Run: headless pygame with SDL's dummy video driver; simulated clock (each Clock.tick advances the game by its frame time, no real sleeping); random seed 0; keys injected as events and as key.get_pressed() state; no mouse input.
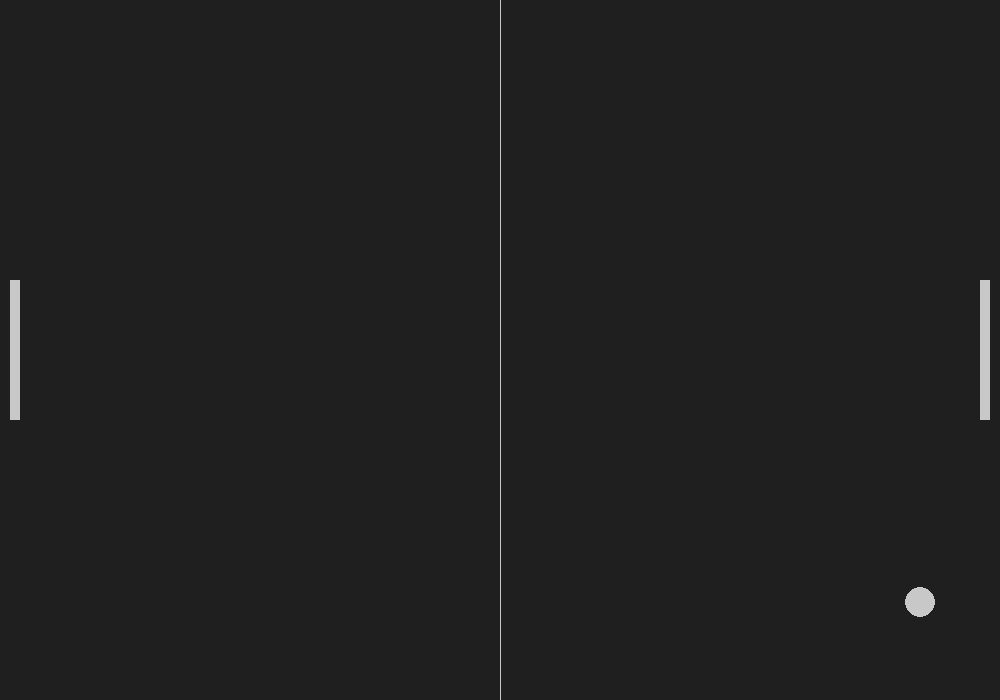
Frame 1 of 4 · flips 1–60 · no input
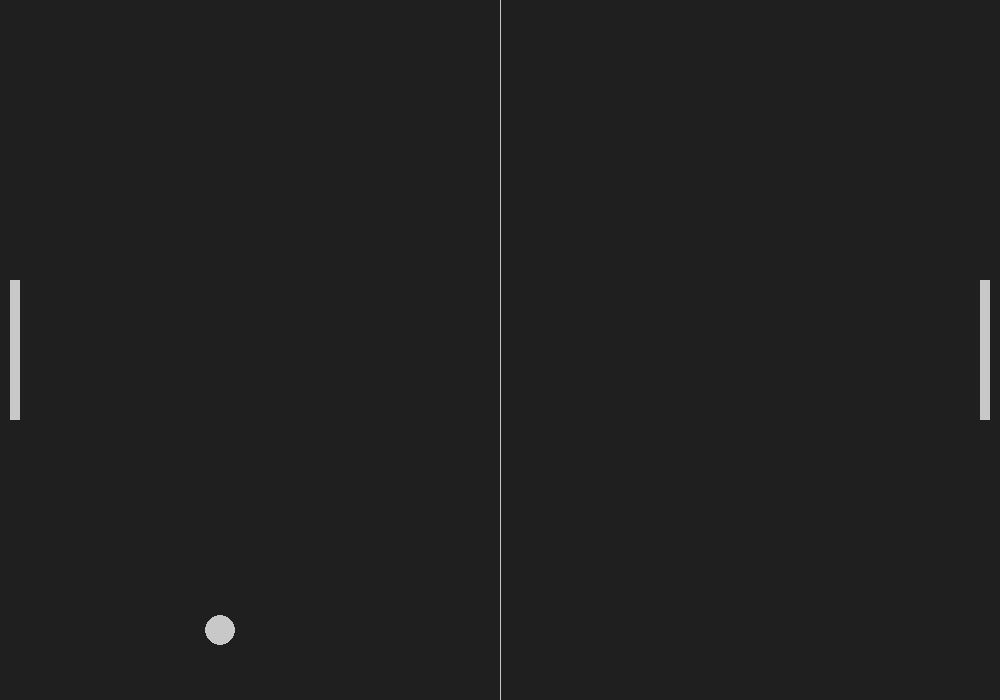
Frame 2 of 4 · flips 61–180 · tapped SPACE, RETURN · held RIGHT (→), D
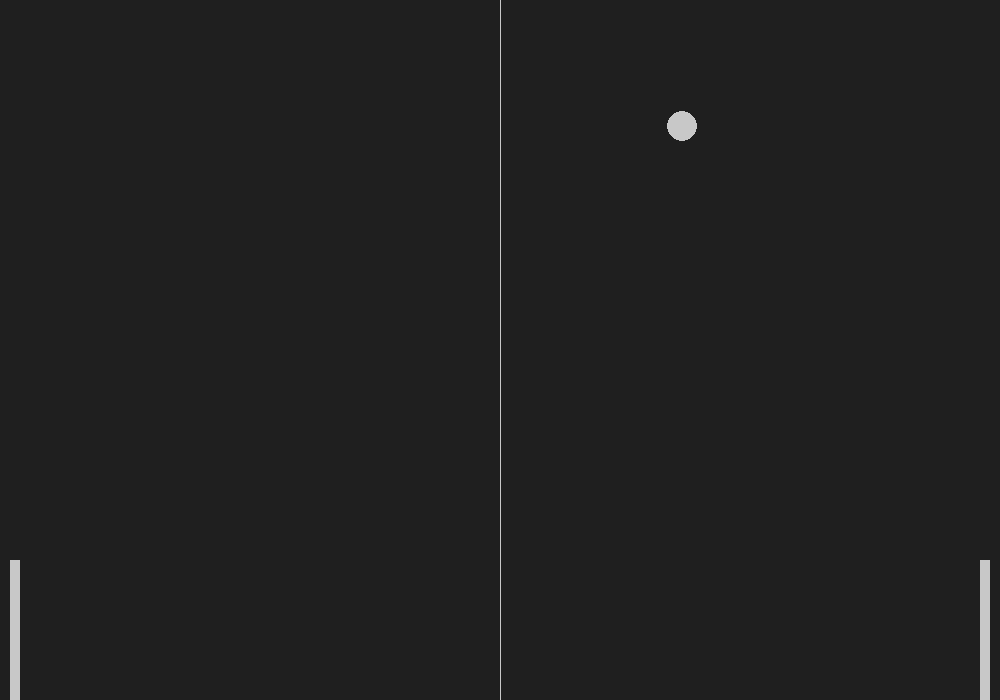
Frame 3 of 4 · flips 181–300 · held DOWN (↓), S
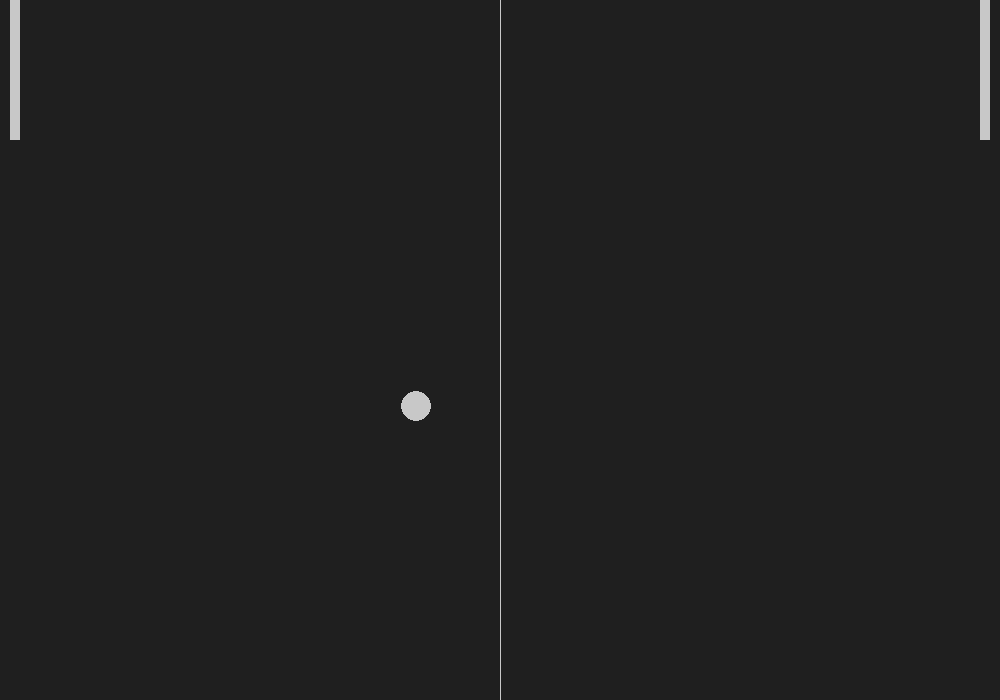
Frame 4 of 4 · flips 301–420 · held LEFT (←), A, UP (↑), W

The pygame program that drew these frames:

import random

import pygame
import sys


def ball_restart():
    global ball_speed_x, ball_speed_y

    ball_speed_x *= random.choice((1, -1))
    ball_speed_y *= random.choice((1, -1))
    ball.center = (windows_width // 2, windows_height // 2)


def ball_animation():
    global ball_speed_x, ball_speed_y

    ball.x += ball_speed_x
    ball.y += ball_speed_y

    if ball.top <= 0 or ball.bottom >= windows_height:
        ball_speed_y *= -1
    if ball.left <= 0 or ball.right >= windows_width:
        ball_restart()

    if ball.colliderect(player) or ball.colliderect(bot):
        ball_speed_x *= -1


def player_animation():
    player.y += player_speed

    if player.top <= 0:
        player.top = 0
    if player.bottom >= windows_height:
        player.bottom = windows_height


def bot_animation():
    bot.y += bot_speed

    if bot.top <= 0:
        bot.top = 0
    if bot.bottom >= windows_height:
        bot.bottom = windows_height


def drawing():
    screen.fill(background_color)
    pygame.draw.rect(screen, light_grey, player)
    pygame.draw.rect(screen, light_grey, bot)
    pygame.draw.ellipse(screen, light_grey, ball)
    pygame.draw.aaline(screen, light_grey, (windows_width / 2, 0), (windows_width / 2, windows_height))


def for_():
    global player_speed, bot_speed

    for event in pygame.event.get():
        if event.type == pygame.QUIT:
            pygame.quit()
            sys.exit(0)
        if event.type == pygame.KEYDOWN:
            if event.key == pygame.K_DOWN:
                player_speed += 7
            if event.key == pygame.K_UP:
                player_speed -= 7
            if event.key == pygame.K_s:
                bot_speed += 7
            if event.key == pygame.K_w:
                bot_speed -= 7
        if event.type == pygame.KEYUP:
            if event.key == pygame.K_DOWN:
                player_speed -= 7
            if event.key == pygame.K_UP:
                player_speed += 7
            if event.key == pygame.K_s:
                bot_speed -= 7
            if event.key == pygame.K_w:
                bot_speed += 7


pygame.init()

windows_width = 1000
windows_height = 700
size_window = (windows_width, windows_height)
screen = pygame.display.set_mode(size_window)
pygame.display.set_caption("Pong")

background_color = pygame.Color("grey12")
light_grey = (200, 200, 200)

ball = pygame.Rect(windows_width // 2 - 15, windows_height // 2 - 15, 30, 30)
player = pygame.Rect(windows_width - 20, windows_height / 2 - 70, 10, 140)
bot = pygame.Rect(10, windows_height / 2 - 70, 10, 140)

ball_speed_x = 7
ball_speed_y = 7
player_speed = 0
bot_speed = 0

clock = pygame.time.Clock()

while True:
    for_()

    ball_animation()
    player_animation()
    bot_animation()
    drawing()

    clock.tick(60)
    pygame.display.flip()
